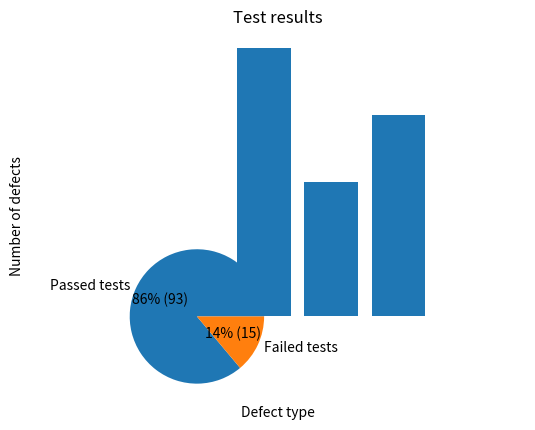

Source code (Python):
import matplotlib.pyplot as plt

# histogram
defects = {
    'Blocker': 0,
    'Critical': 4,
    'Major': 2,
    'Minor': 3
}

defect_types = list(defects.keys())
defect_counts = list(defects.values())

plt.bar(defect_types, defect_counts)
plt.xlabel('Defect type')
plt.ylabel('Number of defects')
plt.title('Histogram of defects')
plt.yticks([0, 1 ,2,3, 4])
plt.show()


# diagram
passed_tests = 93
failed_tests = 15

labels = ['Passed tests', 'Failed tests']
sizes = [passed_tests, failed_tests]
colors = ['#1f77b4', '#ff7f0e']

plt.pie(sizes, labels=labels, colors=colors, autopct=lambda x: f'{x:.0f}% ({x*sum(sizes)/100:.0f})')
plt.axis('equal')
plt.title('Test results')

plt.show()
